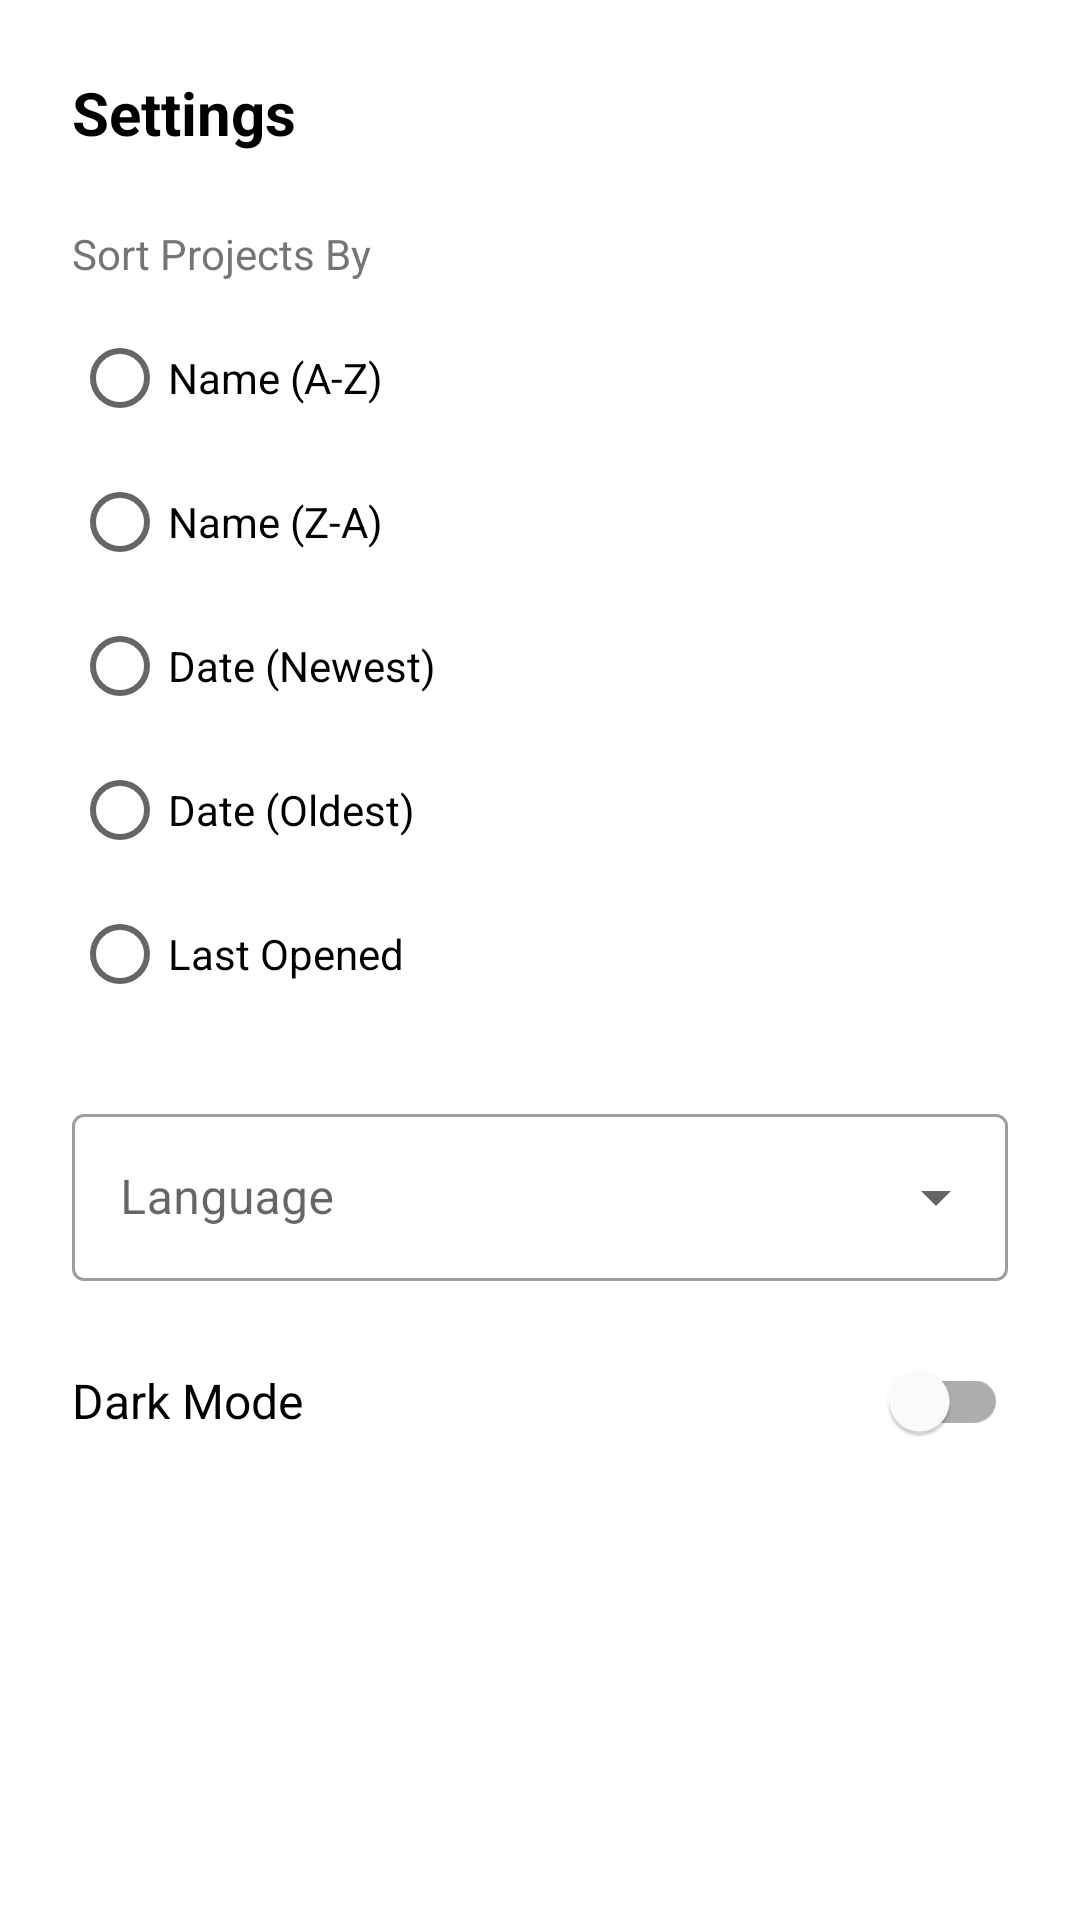

Produce the Android XML layout that renders to this screen, including the resource entries it uses.
<!-- AndroidManifest.xml: application theme Theme.Helloworld -->
<!-- res/layout/bottom_sheet_settings.xml -->
<?xml version="1.0" encoding="utf-8"?>
<LinearLayout xmlns:android="http://schemas.android.com/apk/res/android"
    android:layout_width="match_parent"
    android:layout_height="wrap_content"
    android:orientation="vertical"
    android:padding="24dp"
    android:background="?attr/colorSurface">

    <TextView
        android:layout_width="wrap_content"
        android:layout_height="wrap_content"
        android:text="Settings"
        android:textSize="20sp"
        android:textStyle="bold"
        android:layout_marginBottom="24dp"
        android:textColor="?attr/colorOnSurface"/>

    
    <TextView
        android:id="@+id/tvSortLabel"
        android:layout_width="wrap_content"
        android:layout_height="wrap_content"
        android:text="Sort Projects By"
        android:textSize="14sp"
        android:textColor="#757575"
        android:layout_marginBottom="8dp"/>

    <RadioGroup
        android:id="@+id/radioGroupSort"
        android:layout_width="match_parent"
        android:layout_height="wrap_content"
        android:layout_marginBottom="24dp"
        android:orientation="vertical">
        

            
        <RadioButton
            android:id="@+id/rbSortNameAsc"
            android:layout_width="wrap_content"
            android:layout_height="wrap_content"
            android:text="Name (A-Z)"/>
            
        <RadioButton
            android:id="@+id/rbSortNameDesc"
            android:layout_width="wrap_content"
            android:layout_height="wrap_content"
            android:text="Name (Z-A)"/>
            
        <RadioButton
            android:id="@+id/rbSortDateNew"
            android:layout_width="wrap_content"
            android:layout_height="wrap_content"
            android:text="Date (Newest)"/>

        <RadioButton
            android:id="@+id/rbSortDateOld"
            android:layout_width="wrap_content"
            android:layout_height="wrap_content"
            android:text="Date (Oldest)"/>
            
        <RadioButton
            android:id="@+id/rbSortLastOpened"
            android:layout_width="wrap_content"
            android:layout_height="wrap_content"
            android:text="Last Opened"/>
    </RadioGroup>

    
    <com.google.android.material.textfield.TextInputLayout
        android:layout_width="match_parent"
        android:layout_height="wrap_content"
        android:hint="Language"
        style="@style/Widget.MaterialComponents.TextInputLayout.OutlinedBox.ExposedDropdownMenu"
        android:layout_marginBottom="16dp">

        <AutoCompleteTextView
            android:id="@+id/dropdownLanguage"
            android:layout_width="match_parent"
            android:layout_height="wrap_content"
            android:inputType="none"/>
    </com.google.android.material.textfield.TextInputLayout>

    
    <com.google.android.material.switchmaterial.SwitchMaterial
        android:id="@+id/switchDarkMode"
        android:layout_width="match_parent"
        android:layout_height="wrap_content"
        android:text="Dark Mode"
        android:textSize="16sp"
        android:layout_marginBottom="8dp"/>
        
</LinearLayout>
<!-- resources referenced by this layout -->
<resources>
  <style name="Theme.Helloworld" parent="Theme.MaterialComponents.DayNight.NoActionBar">
          
          <item name="colorPrimary">@color/purple_500</item>
          <item name="colorPrimaryVariant">@color/purple_700</item>
          <item name="colorOnPrimary">@color/white</item>
          
          <item name="colorSecondary">@color/teal_200</item>
          <item name="colorSecondaryVariant">@color/teal_700</item>
          <item name="colorOnSecondary">@color/black</item>
          
          
          <item name="android:statusBarColor">@android:color/transparent</item>
          <item name="android:windowLightStatusBar">true</item>
          <item name="autoCompleteTextViewStyle">@style/Widget.App.AutoCompleteTextView.Properties.Dropdown</item>
          
      </style>
  <color name="purple_500">#FF6200EE</color>
  <color name="purple_700">#FF3700B3</color>
  <color name="white">#FFFFFFFF</color>
  <color name="teal_200">#FF03DAC5</color>
  <color name="teal_700">#FF018786</color>
  <color name="black">#FF000000</color>
  <style name="Widget.App.AutoCompleteTextView.Properties.Dropdown" parent="Widget.AppCompat.AutoCompleteTextView">
          <item name="android:minHeight">@dimen/prop_input_height_inner</item>
          <item name="android:textSize">@dimen/prop_dropdown_text_size</item>
          <item name="android:textColor">@color/prop_text_primary</item>
          <item name="android:gravity">center_vertical</item>
          <item name="android:paddingStart">@dimen/prop_dropdown_padding_horizontal</item>
          <item name="android:paddingEnd">@dimen/prop_dropdown_padding_horizontal</item>
          <item name="android:maxLines">1</item>
          <item name="android:ellipsize">end</item>
      </style>
  <dimen name="prop_input_height_inner">52dp</dimen>
  <dimen name="prop_dropdown_text_size">13sp</dimen>
  <color name="prop_text_primary">#1F2937</color>
  <dimen name="prop_dropdown_padding_horizontal">16dp</dimen>
</resources>
